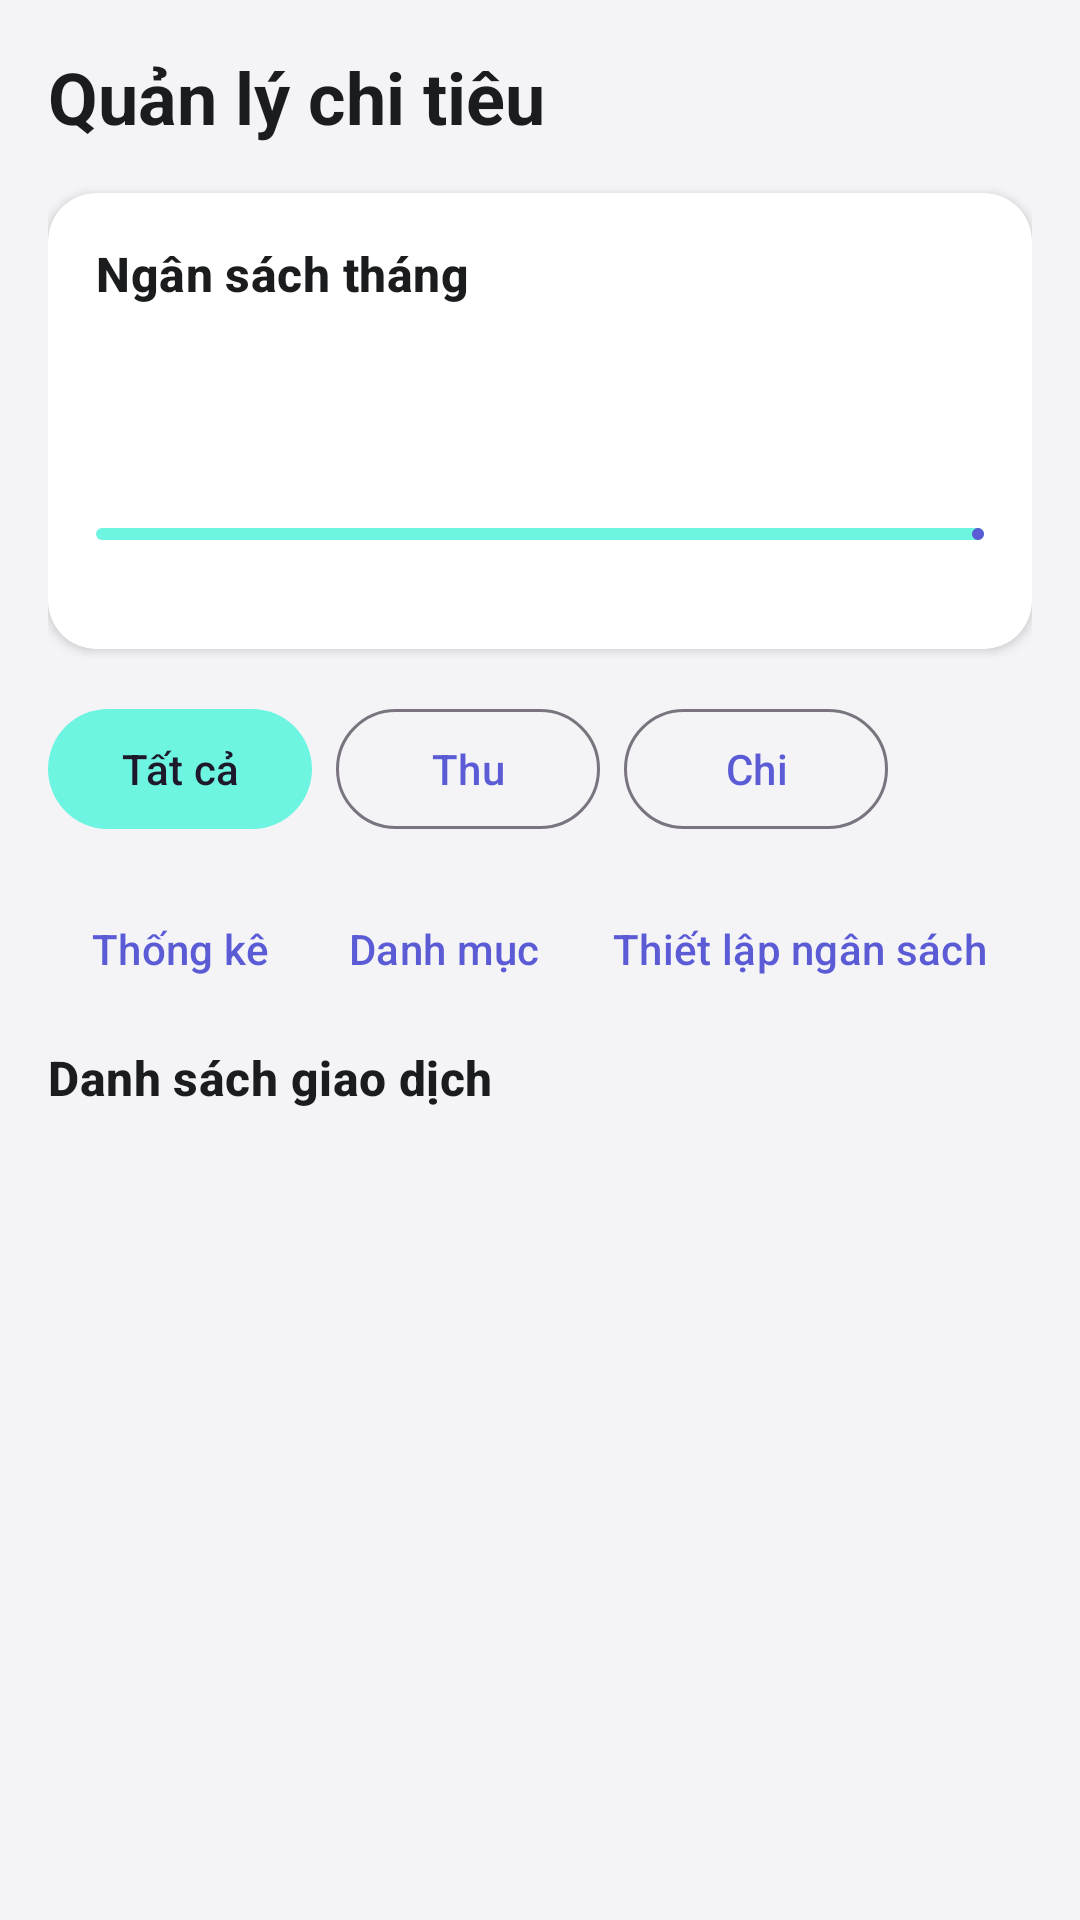

The Android layout XML behind this screen, and the referenced resources:
<!-- AndroidManifest.xml: application theme Theme.SoSinhVien -->
<!-- res/layout/fragment_finance.xml -->
<?xml version="1.0" encoding="utf-8"?>
<LinearLayout xmlns:android="http://schemas.android.com/apk/res/android"
    android:layout_width="match_parent"
    android:layout_height="match_parent"
    android:background="@color/background"
    android:orientation="vertical"
    android:padding="16dp">

    <TextView
        android:layout_width="wrap_content"
        android:layout_height="wrap_content"
        android:text="Quản lý chi tiêu"
        style="@style/TextAppearance.SoSinhVien.Headline" />

    <com.google.android.material.card.MaterialCardView
        android:id="@+id/card_budget"
        android:layout_width="match_parent"
        android:layout_height="wrap_content"
        android:layout_marginTop="16dp"
        style="@style/Widget.SoSinhVien.Card">

        <LinearLayout
            android:layout_width="match_parent"
            android:layout_height="wrap_content"
            android:orientation="vertical"
            android:padding="16dp">

            <TextView
                android:layout_width="wrap_content"
                android:layout_height="wrap_content"
                android:text="@string/monthly_budget"
                style="@style/TextAppearance.SoSinhVien.Title" />

            <TextView
                android:id="@+id/text_remaining"
                android:layout_width="wrap_content"
                android:layout_height="wrap_content"
                style="@style/TextAppearance.SoSinhVien.Currency" />

            <TextView
                android:id="@+id/text_budget_sub"
                android:layout_width="wrap_content"
                android:layout_height="wrap_content"
                android:textColor="@color/on_surface_subtle" />

            <com.google.android.material.progressindicator.LinearProgressIndicator
                android:id="@+id/progress_budget"
                android:layout_width="match_parent"
                android:layout_height="wrap_content"
                android:layout_marginTop="12dp" />

            <TextView
                android:id="@+id/text_spent"
                android:layout_width="wrap_content"
                android:layout_height="wrap_content"
                android:layout_marginTop="4dp"
                android:textColor="@color/on_surface_subtle"
                android:textSize="12sp" />
        </LinearLayout>
    </com.google.android.material.card.MaterialCardView>

    <LinearLayout
        android:layout_width="match_parent"
        android:layout_height="wrap_content"
        android:layout_marginTop="16dp"
        android:orientation="horizontal">

        <com.google.android.material.button.MaterialButton
            android:id="@+id/chip_all"
            style="@style/Widget.Material3.Button.TonalButton"
            android:layout_width="wrap_content"
            android:layout_height="wrap_content"
            android:layout_marginEnd="8dp"
            android:text="@string/filter_all" />

        <com.google.android.material.button.MaterialButton
            android:id="@+id/chip_income"
            style="@style/Widget.Material3.Button.OutlinedButton"
            android:layout_width="wrap_content"
            android:layout_height="wrap_content"
            android:layout_marginEnd="8dp"
            android:text="@string/filter_income" />

        <com.google.android.material.button.MaterialButton
            android:id="@+id/chip_expense"
            style="@style/Widget.Material3.Button.OutlinedButton"
            android:layout_width="wrap_content"
            android:layout_height="wrap_content"
            android:text="@string/filter_expense" />
    </LinearLayout>

    <LinearLayout
        android:layout_width="match_parent"
        android:layout_height="wrap_content"
        android:layout_marginTop="12dp"
        android:orientation="horizontal">

        <com.google.android.material.button.MaterialButton
            android:id="@+id/btn_statistics"
            style="@style/Widget.Material3.Button.TextButton"
            android:layout_width="wrap_content"
            android:layout_height="wrap_content"
            android:text="@string/statistics" />

        <com.google.android.material.button.MaterialButton
            android:id="@+id/btn_categories"
            style="@style/Widget.Material3.Button.TextButton"
            android:layout_width="wrap_content"
            android:layout_height="wrap_content"
            android:text="@string/categories" />

        <com.google.android.material.button.MaterialButton
            android:id="@+id/btn_budget_setup"
            style="@style/Widget.Material3.Button.TextButton"
            android:layout_width="wrap_content"
            android:layout_height="wrap_content"
            android:text="@string/budget_setup" />
    </LinearLayout>

    <TextView
        android:layout_width="wrap_content"
        android:layout_height="wrap_content"
        android:layout_marginTop="8dp"
        android:text="@string/transactions"
        style="@style/TextAppearance.SoSinhVien.Title" />

    <androidx.recyclerview.widget.RecyclerView
        android:id="@+id/recycler_transactions"
        android:layout_width="match_parent"
        android:layout_height="0dp"
        android:layout_marginTop="8dp"
        android:layout_weight="1" />
</LinearLayout>
<!-- resources referenced by this layout -->
<resources>
  <color name="background">#F4F4F7</color>
  <color name="on_surface_subtle">#6B7280</color>
  <string name="budget_setup">Thiết lập ngân sách</string>
  <string name="categories">Danh mục</string>
  <string name="filter_all">Tất cả</string>
  <string name="filter_expense">Chi</string>
  <string name="filter_income">Thu</string>
  <string name="monthly_budget">Ngân sách tháng</string>
  <string name="statistics">Thống kê</string>
  <string name="transactions">Danh sách giao dịch</string>
  <style name="TextAppearance.SoSinhVien.Currency" parent="TextAppearance.Material3.DisplaySmall">
          <item name="android:textSize">32sp</item>
          <item name="android:textStyle">bold</item>
          <item name="android:textColor">@color/primary_container</item>
      </style>
  <style name="TextAppearance.SoSinhVien.Headline" parent="TextAppearance.Material3.HeadlineSmall">
          <item name="android:textColor">@color/on_surface</item>
          <item name="android:textStyle">bold</item>
      </style>
  <style name="TextAppearance.SoSinhVien.Title" parent="TextAppearance.Material3.TitleMedium">
          <item name="android:textColor">@color/on_surface</item>
          <item name="android:textStyle">bold</item>
      </style>
  <style name="Widget.SoSinhVien.Card" parent="Widget.Material3.CardView.Elevated">
          <item name="cardCornerRadius">16dp</item>
          <item name="cardBackgroundColor">@color/surface_container_lowest</item>
          <item name="cardElevation">2dp</item>
      </style>
  <style name="Theme.SoSinhVien" parent="Theme.Material3.Light.NoActionBar">
          <item name="colorPrimary">@color/primary_container</item>
          <item name="colorPrimaryContainer">@color/primary_container</item>
          <item name="colorOnPrimary">@color/on_primary</item>
          <item name="colorSecondary">@color/secondary</item>
          <item name="colorSecondaryContainer">@color/secondary_container</item>
          <item name="colorTertiary">@color/tertiary</item>
          <item name="android:colorBackground">@color/background</item>
          <item name="android:statusBarColor">@color/surface</item>
          <item name="android:navigationBarColor">@color/surface</item>
          <item name="android:windowLightStatusBar">true</item>
      </style>
  <color name="primary_container">#5B5BD6</color>
  <color name="on_surface">#1A1C1E</color>
  <color name="surface_container_lowest">#FFFFFF</color>
  <color name="on_primary">#FFFFFF</color>
  <color name="secondary">#006B5F</color>
  <color name="secondary_container">#6DF5E1</color>
  <color name="tertiary">#6718D8</color>
  <color name="surface">#F9F9FC</color>
</resources>
